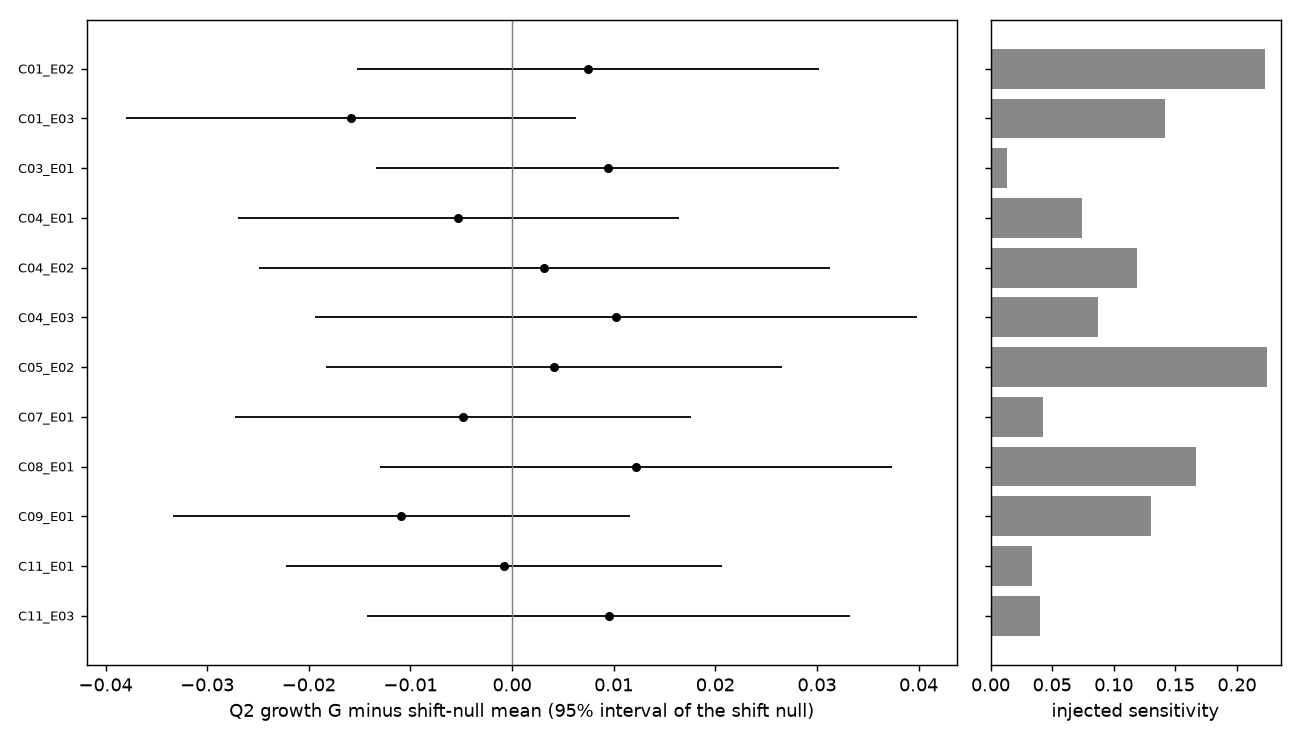

Data behind this chart, as committed beside it:
unit, culture, delta, se, q2_sens_dG, carryover_ratio
d001611_C01_E02, d001611_C01, 0.00745, 0.0116, 0.2227, 1.437
d001611_C01_E03, d001611_C01, -0.01582, 0.01129, 0.1415, 1.199
d001611_C03_E01, d001611_C03, 0.009422, 0.01161, 0.01343, 0.6391
d001611_C04_E01, d001611_C04, -0.005286, 0.01106, 0.07427, 1.103
d001611_C04_E02, d001611_C04, 0.003183, 0.01433, 0.1191, 0.19
d001611_C04_E03, d001611_C04, 0.01025, 0.01511, 0.08745, 0.0811
d001611_C05_E02, d001611_C05, 0.004121, 0.01146, 0.2242, 1.433
d001611_C07_E01, d001611_C07, -0.004818, 0.01143, 0.04289, 1.124
d001611_C08_E01, d001611_C08, 0.01221, 0.01284, 0.1672, 0.7646
d001611_C09_E01, d001611_C09, -0.01089, 0.01148, 0.1304, 4.942
d001611_C11_E01, d001611_C11, -0.0007943, 0.01096, 0.03347, 0.6889
d001611_C11_E03, d001611_C11, 0.0095, 0.01214, 0.04022, 1.053
